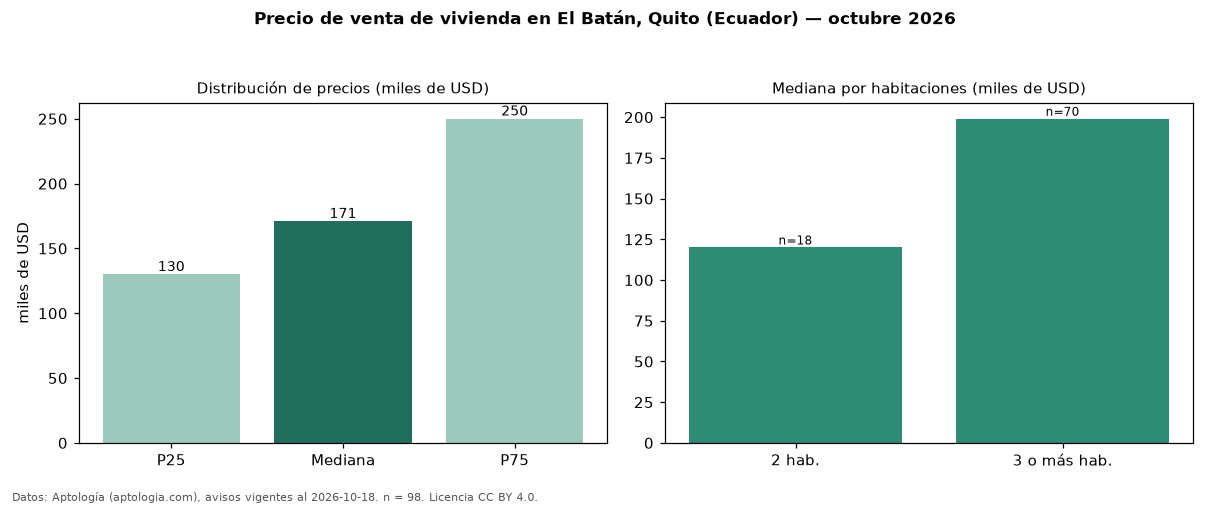

The file beside this chart, header and first rows:
seccion, metrica, valor, moneda, n
precio, p25, 130000, USD, 98
precio, mediana, 170995, USD, 98
precio, p75, 250000, USD, 98
precio, minimo, 52000, USD, 98
precio, maximo, 780000, USD, 98
m2, mediana_precio_m2, 1043, USD, 96
m2, area_mediana_m2, 163.5, m2, 96
banos, mediana_banos, 3.0, , 
habitaciones, 2, 120000, USD, 18
habitaciones, 3+, 199000, USD, 70
fuente, fecha_datos, 2026-10-18, , 
fuente, atribucion, https://www.aptologia.com/ec/venta/quito, , 
fuente, licencia, CC BY 4.0, , 
